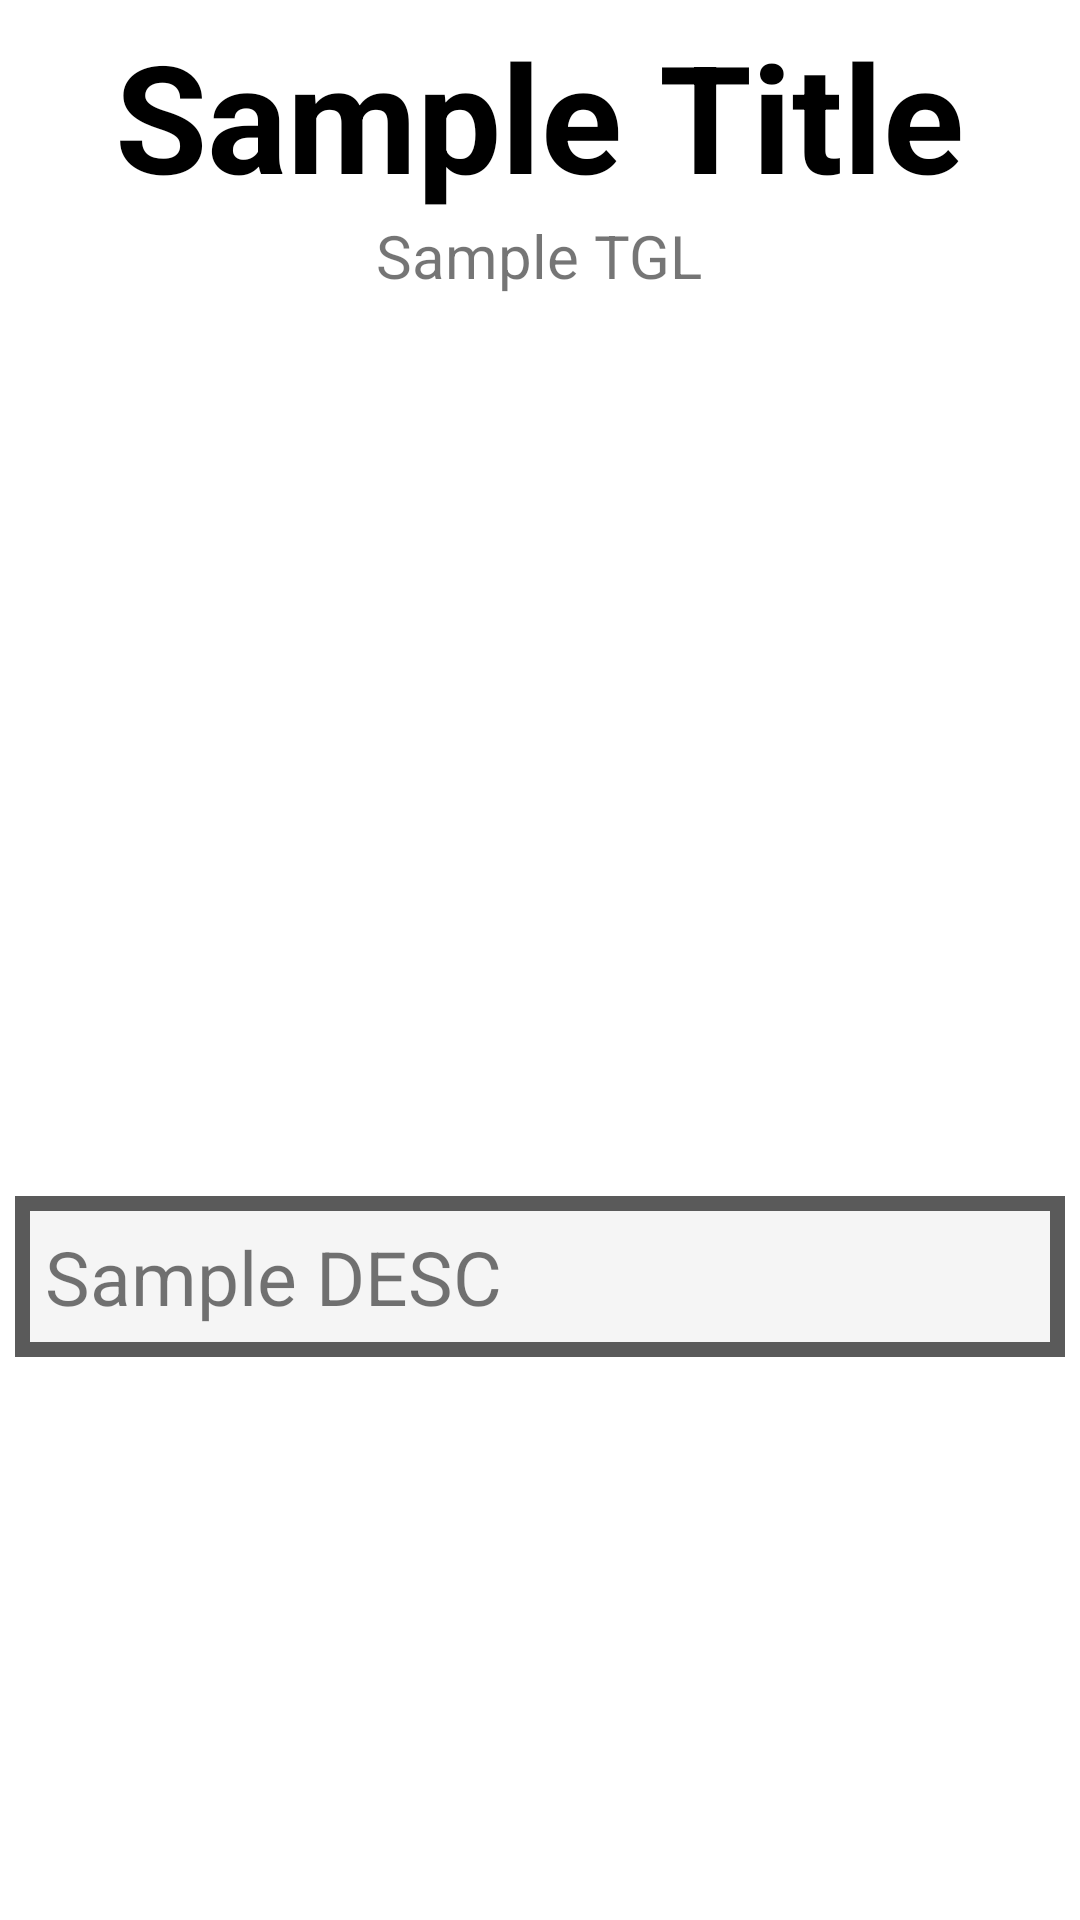

Write the Android layout XML for this screen, with the resource values it uses.
<!-- AndroidManifest.xml: application theme Theme.Jawaban_UTS_Revandra -->
<!-- res/layout/activity_detail_berita.xml -->
<?xml version="1.0" encoding="utf-8"?>
<androidx.constraintlayout.widget.ConstraintLayout xmlns:android="http://schemas.android.com/apk/res/android"
    xmlns:app="http://schemas.android.com/apk/res-auto"
    xmlns:tools="http://schemas.android.com/tools"
    android:layout_width="match_parent"
    android:layout_height="match_parent"
    tools:context=".DetailBerita"
    android:padding="5dp">
    <ScrollView
        android:layout_width="match_parent"
        android:layout_height="match_parent">
        <LinearLayout
            android:layout_width="match_parent"
            android:layout_height="match_parent"
            android:orientation="vertical">
            <TextView
                android:gravity="center"
                android:layout_gravity="center"
                android:id="@+id/txt_name"
                android:layout_width="wrap_content"
                android:layout_height="wrap_content"
                android:layout_marginTop="@dimen/elemenY"
                android:textSize="50sp"
                android:textStyle="bold"
                android:textColor="#000000"
                android:text="Sample Title"
                />
            <TextView
                android:id="@+id/txt_tanggal"
                android:layout_gravity="center"
                android:layout_width="wrap_content"
                android:layout_height="wrap_content"
                android:textSize="20sp"
                android:text="Sample TGL"
                />
            <ImageView
                android:layout_gravity="center"
                android:id="@+id/IMG"
                android:layout_width="match_parent"
                android:layout_height="250dp"
                android:layout_marginTop="25dp"
                android:layout_marginBottom="25dp"/>
            <LinearLayout
                android:layout_width="match_parent"
                android:layout_height="wrap_content"
                android:background="@drawable/bgdesc"
                android:padding="10dp">
            <TextView
                android:id="@+id/txt_desc"
                android:layout_width="match_parent"
                android:layout_height="wrap_content"
                android:textSize="25sp"
                android:text="Sample DESC"
                android:layout_gravity="center_vertical|end"
                />
            </LinearLayout>
        </LinearLayout>
    </ScrollView>
</androidx.constraintlayout.widget.ConstraintLayout>
<!-- resources referenced by this layout -->
<resources>
  <!-- drawable bgdesc (drawable) -->
  <?xml version="1.0" encoding="utf-8"?>
  <shape xmlns:android="http://schemas.android.com/apk/res/android" android:shape="rectangle">
      <solid android:color="#F5F5F5"/>
      <stroke android:color="#5A5A5A" android:width="5dp"/>
  </shape>
  <style name="Theme.Jawaban_UTS_Revandra" parent="Theme.MaterialComponents.DayNight.DarkActionBar">
          
          <item name="colorPrimary">@color/purple_500</item>
          <item name="colorPrimaryVariant">@color/purple_700</item>
          <item name="colorOnPrimary">@color/white</item>
          
          <item name="colorSecondary">@color/teal_200</item>
          <item name="colorSecondaryVariant">@color/teal_700</item>
          <item name="colorOnSecondary">@color/black</item>
          
          <item name="android:statusBarColor" tools:targetApi="l">?attr/colorPrimaryVariant</item>
          
      </style>
  <color name="purple_500">#FF6200EE</color>
  <color name="purple_700">#FF3700B3</color>
  <color name="white">#FFFFFFFF</color>
  <color name="teal_200">#FF03DAC5</color>
  <color name="teal_700">#FF018786</color>
  <color name="black">#FF000000</color>
</resources>
